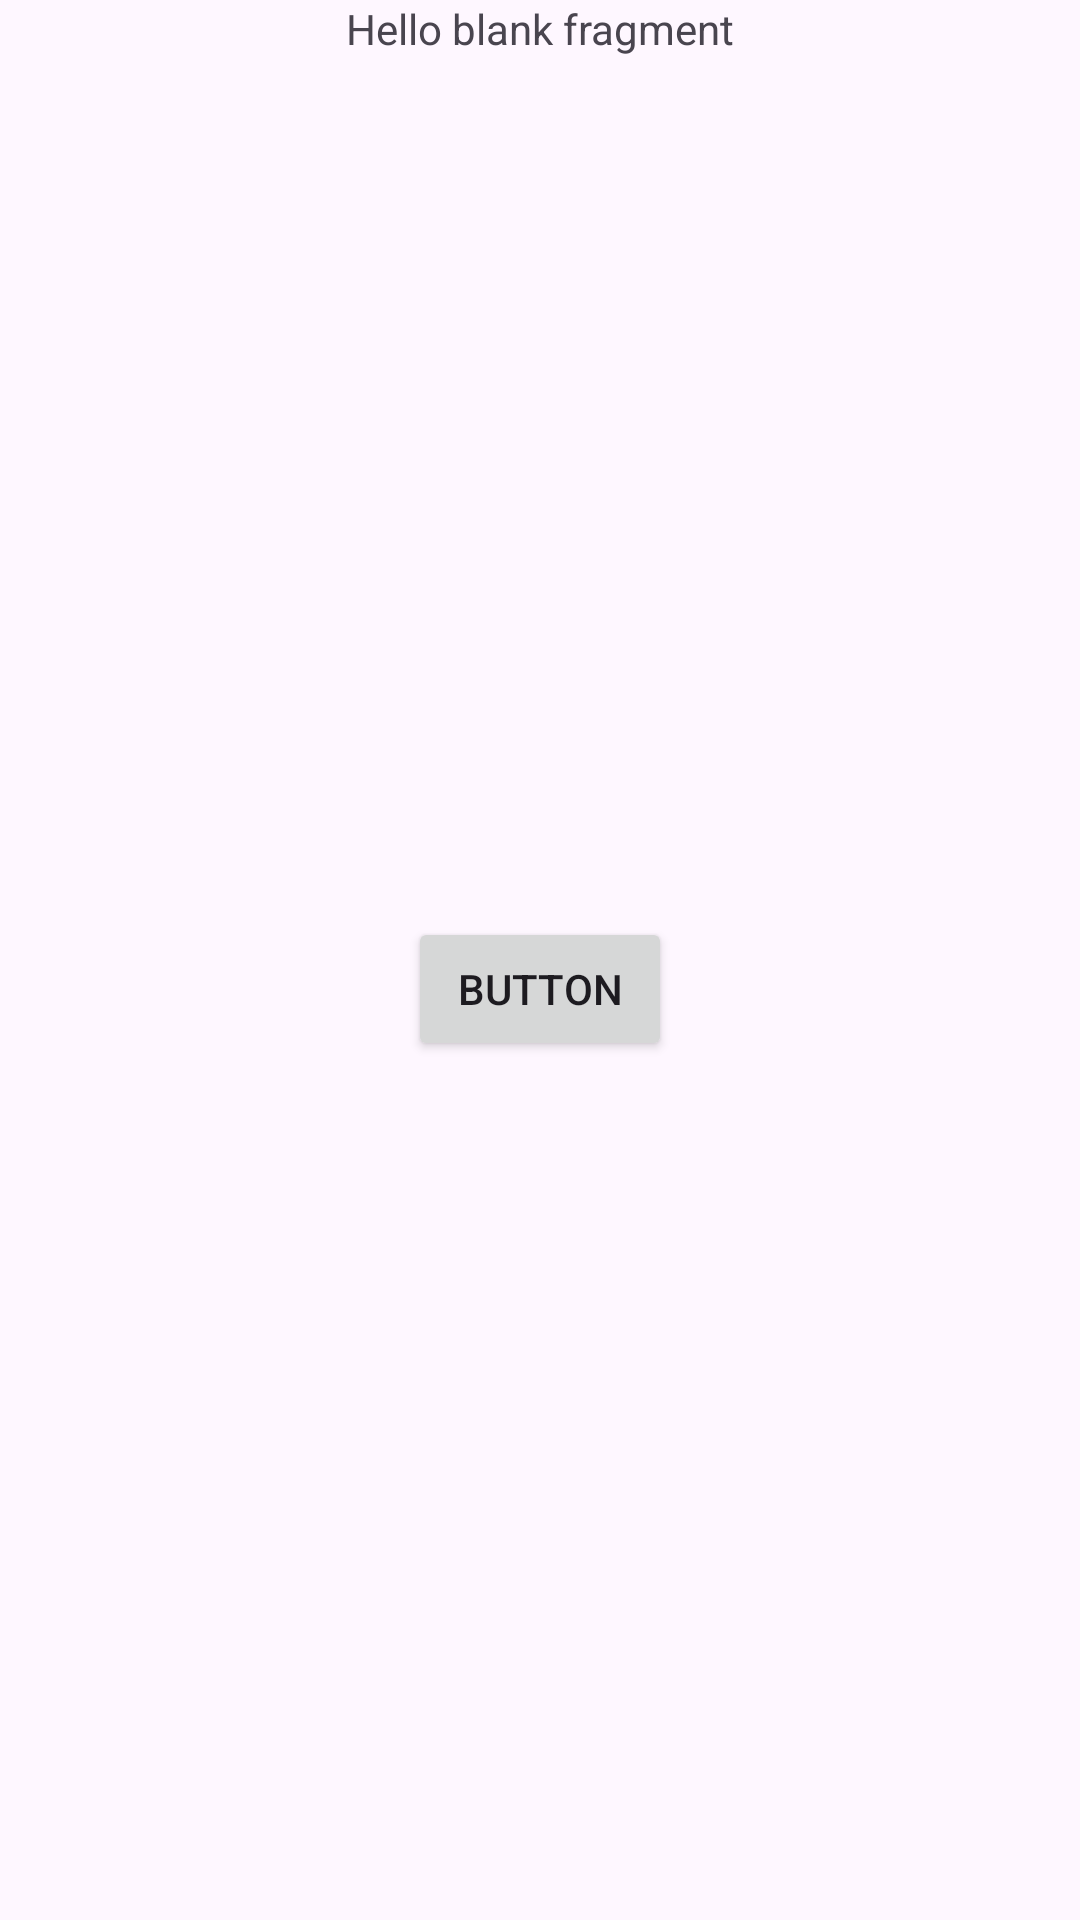

Here is an Android app screen rendered from its layout file. Give the layout XML and the strings, colors and styles it references.
<!-- AndroidManifest.xml: application theme Theme.ClimaMob -->
<!-- res/layout/fragment_fiches.xml -->
<?xml version="1.0" encoding="utf-8"?>
<androidx.constraintlayout.widget.ConstraintLayout xmlns:android="http://schemas.android.com/apk/res/android"
                                                   xmlns:app="http://schemas.android.com/apk/res-auto" xmlns:tools="http://schemas.android.com/tools"
                                                   android:layout_width="match_parent"
                                                   android:layout_height="match_parent"
                                                   tools:context=".FichesFragment">

    
    <TextView
            android:layout_width="wrap_content"
            android:layout_height="wrap_content"
            android:text="@string/hello_blank_fragment" android:id="@+id/textView2"
            tools:layout_editor_absoluteY="318dp" app:layout_constraintEnd_toEndOf="parent"
            app:layout_constraintStart_toStartOf="parent"/>
    <Button
            android:text="Button"
            android:layout_width="wrap_content"
            android:layout_height="wrap_content" android:id="@+id/buttonToList"
            app:layout_constraintBottom_toBottomOf="parent" app:layout_constraintEnd_toEndOf="parent"
            app:layout_constraintStart_toStartOf="parent" app:layout_constraintTop_toBottomOf="@+id/textView2"/>

</androidx.constraintlayout.widget.ConstraintLayout>
<!-- resources referenced by this layout -->
<resources>
  <string name="hello_blank_fragment">Hello blank fragment</string>
  <style name="Theme.ClimaMob" parent="Base.Theme.ClimaMob" />
  <style name="Base.Theme.ClimaMob" parent="Theme.Material3.DayNight.NoActionBar">
          
          
      </style>
</resources>
